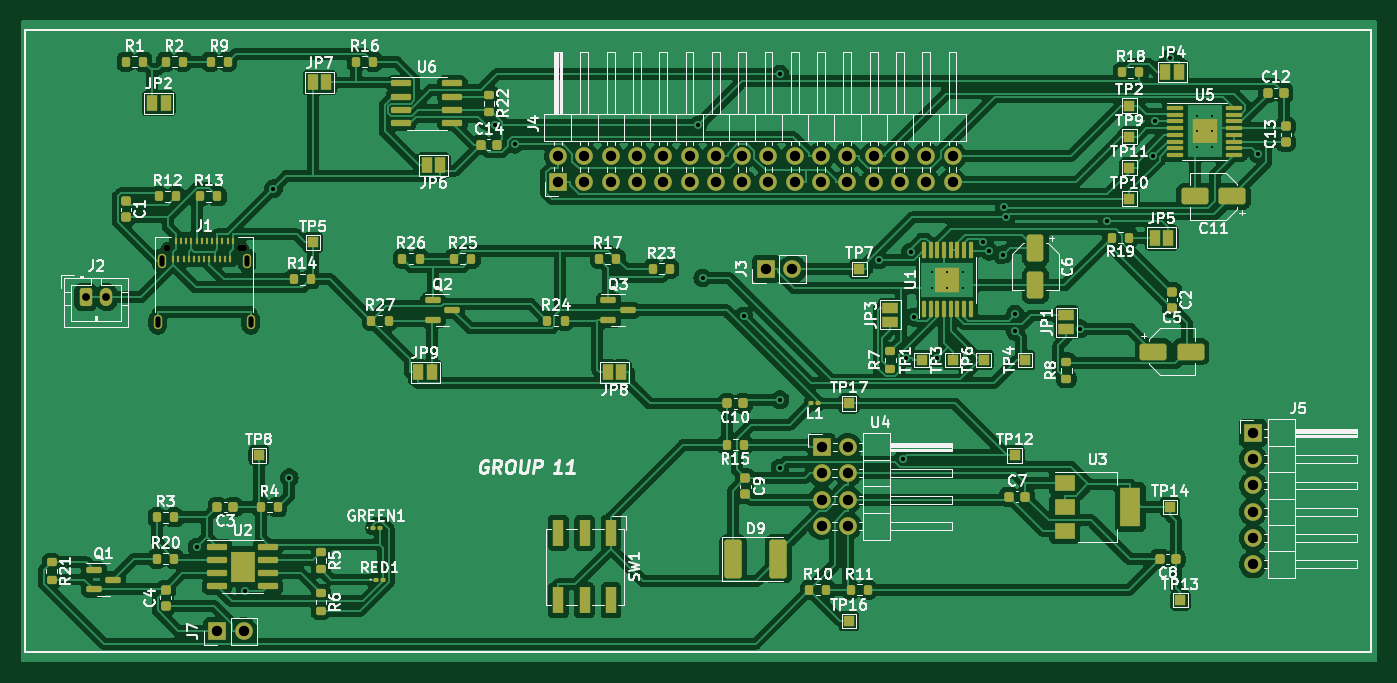
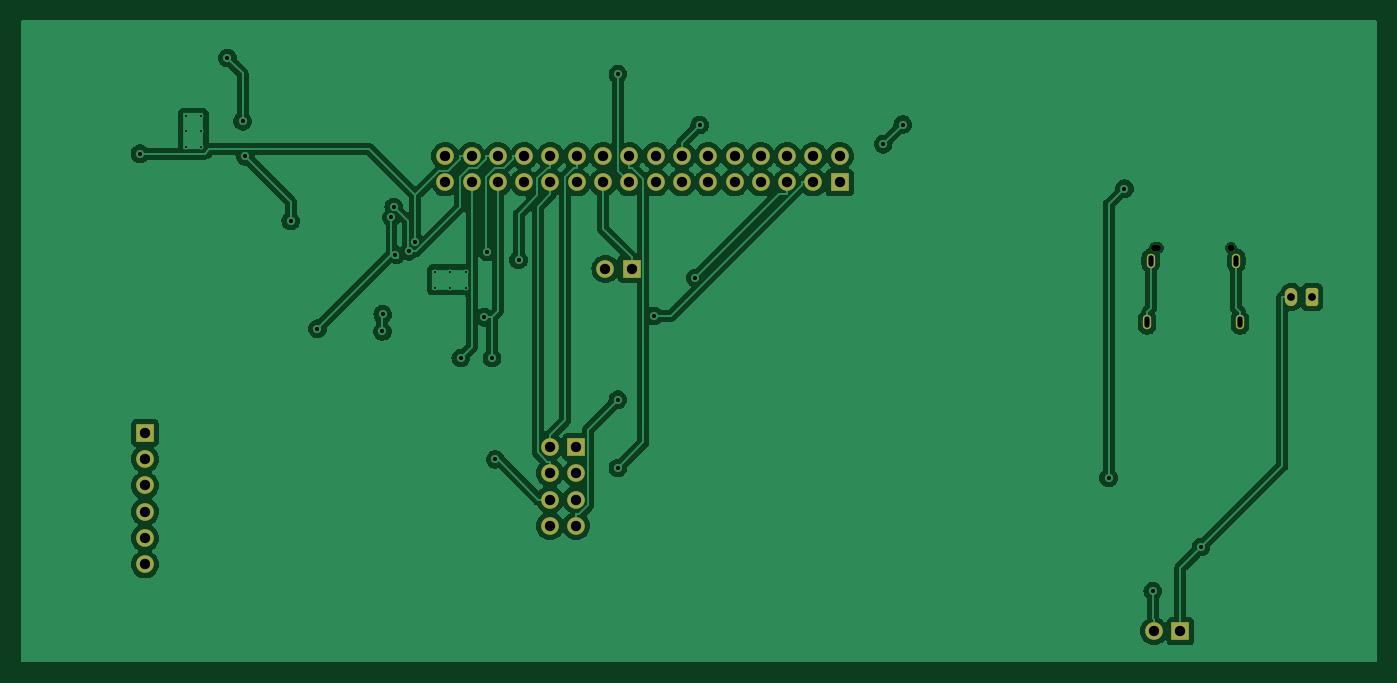
Circuit board: 11 layer files. Board 131.0 x 62.0 mm.
- bottom_copper: PowerSchematic-B_Cu.gbr (159380 bytes)
- bottom_mask: PowerSchematic-B_Mask.gbr (3043 bytes)
- paste: PowerSchematic-B_Paste.gbr (476 bytes)
- bottom_silk: PowerSchematic-B_Silkscreen.gbr (477 bytes)
- outline: PowerSchematic-Edge_Cuts.gbr (448 bytes)
- top_copper: PowerSchematic-F_Cu.gbr (384611 bytes)
- top_mask: PowerSchematic-F_Mask.gbr (12932 bytes)
- paste: PowerSchematic-F_Paste.gbr (9689 bytes)
- top_silk: PowerSchematic-F_Silkscreen.gbr (153571 bytes)
- drill: PowerSchematic-NPTH-drl.gbr (728 bytes)
- drill: PowerSchematic-PTH-drl.gbr (3620 bytes)

=== bottom_copper: PowerSchematic-B_Cu.gbr (159380 bytes, source omitted) ===
=== bottom_mask: PowerSchematic-B_Mask.gbr (3043 bytes, source withheld) ===
=== paste: PowerSchematic-B_Paste.gbr ===
%TF.GenerationSoftware,KiCad,Pcbnew,(7.0.0)*%
%TF.CreationDate,2025-04-15T21:28:58+02:00*%
%TF.ProjectId,PowerSchematic,506f7765-7253-4636-9865-6d617469632e,rev?*%
%TF.SameCoordinates,Original*%
%TF.FileFunction,Paste,Bot*%
%TF.FilePolarity,Positive*%
%FSLAX46Y46*%
G04 Gerber Fmt 4.6, Leading zero omitted, Abs format (unit mm)*
G04 Created by KiCad (PCBNEW (7.0.0)) date 2025-04-15 21:28:58*
%MOMM*%
%LPD*%
G01*
G04 APERTURE LIST*
G04 APERTURE END LIST*
M02*

=== bottom_silk: PowerSchematic-B_Silkscreen.gbr ===
%TF.GenerationSoftware,KiCad,Pcbnew,(7.0.0)*%
%TF.CreationDate,2025-04-15T21:28:58+02:00*%
%TF.ProjectId,PowerSchematic,506f7765-7253-4636-9865-6d617469632e,rev?*%
%TF.SameCoordinates,Original*%
%TF.FileFunction,Legend,Bot*%
%TF.FilePolarity,Positive*%
%FSLAX46Y46*%
G04 Gerber Fmt 4.6, Leading zero omitted, Abs format (unit mm)*
G04 Created by KiCad (PCBNEW (7.0.0)) date 2025-04-15 21:28:58*
%MOMM*%
%LPD*%
G01*
G04 APERTURE LIST*
G04 APERTURE END LIST*
M02*

=== outline: PowerSchematic-Edge_Cuts.gbr ===
%TF.GenerationSoftware,KiCad,Pcbnew,(7.0.0)*%
%TF.CreationDate,2025-04-15T21:28:58+02:00*%
%TF.ProjectId,PowerSchematic,506f7765-7253-4636-9865-6d617469632e,rev?*%
%TF.SameCoordinates,Original*%
%TF.FileFunction,Profile,NP*%
%FSLAX46Y46*%
G04 Gerber Fmt 4.6, Leading zero omitted, Abs format (unit mm)*
G04 Created by KiCad (PCBNEW (7.0.0)) date 2025-04-15 21:28:58*
%MOMM*%
%LPD*%
G01*
G04 APERTURE LIST*
G04 APERTURE END LIST*
M02*

=== top_copper: PowerSchematic-F_Cu.gbr (384611 bytes, source omitted) ===
=== top_mask: PowerSchematic-F_Mask.gbr (12932 bytes, source omitted) ===
=== paste: PowerSchematic-F_Paste.gbr (9689 bytes, source omitted) ===
=== top_silk: PowerSchematic-F_Silkscreen.gbr (153571 bytes, source omitted) ===
=== drill: PowerSchematic-NPTH-drl.gbr ===
%TF.GenerationSoftware,KiCad,Pcbnew,(7.0.0)*%
%TF.CreationDate,2025-04-15T21:29:13+02:00*%
%TF.ProjectId,PowerSchematic,506f7765-7253-4636-9865-6d617469632e,rev?*%
%TF.SameCoordinates,Original*%
%TF.FileFunction,NonPlated,1,2,NPTH,Mixed*%
%TF.FilePolarity,Positive*%
%FSLAX46Y46*%
G04 Gerber Fmt 4.6, Leading zero omitted, Abs format (unit mm)*
G04 Created by KiCad (PCBNEW (7.0.0)) date 2025-04-15 21:29:13*
%MOMM*%
%LPD*%
G01*
G04 APERTURE LIST*
%TA.AperFunction,ComponentDrill*%
%ADD10C,0.650000*%
%TD*%
G04 aperture for slot hole*
%TA.AperFunction,ComponentDrill*%
%ADD11O,0.950000X0.650000*%
%TD*%
G04 APERTURE END LIST*
D10*
%TO.C,J1*%
X94135000Y-71960000D03*
D11*
X101334999Y-71959999D03*
M02*

=== drill: PowerSchematic-PTH-drl.gbr ===
%TF.GenerationSoftware,KiCad,Pcbnew,(7.0.0)*%
%TF.CreationDate,2025-04-15T21:29:13+02:00*%
%TF.ProjectId,PowerSchematic,506f7765-7253-4636-9865-6d617469632e,rev?*%
%TF.SameCoordinates,Original*%
%TF.FileFunction,Plated,1,2,PTH,Mixed*%
%TF.FilePolarity,Positive*%
%FSLAX46Y46*%
G04 Gerber Fmt 4.6, Leading zero omitted, Abs format (unit mm)*
G04 Created by KiCad (PCBNEW (7.0.0)) date 2025-04-15 21:29:13*
%MOMM*%
%LPD*%
G01*
G04 APERTURE LIST*
%TA.AperFunction,ComponentDrill*%
%ADD10C,0.200000*%
%TD*%
%TA.AperFunction,ViaDrill*%
%ADD11C,0.400000*%
%TD*%
G04 aperture for slot hole*
%TA.AperFunction,ComponentDrill*%
%ADD12O,0.500000X1.100000*%
%TD*%
%TA.AperFunction,ComponentDrill*%
%ADD13C,0.750000*%
%TD*%
%TA.AperFunction,ComponentDrill*%
%ADD14C,1.000000*%
%TD*%
G04 APERTURE END LIST*
D10*
%TO.C,U1*%
X168000000Y-74300000D03*
X168000000Y-75800000D03*
X169500000Y-74300000D03*
X169500000Y-75800000D03*
X171000000Y-74300000D03*
X171000000Y-75800000D03*
%TO.C,U5*%
X193587500Y-59225000D03*
X193587500Y-60725000D03*
X193587500Y-62225000D03*
X195087500Y-59225000D03*
X195087500Y-60725000D03*
X195087500Y-62225000D03*
%TD*%
D11*
X97019000Y-100866400D03*
X101665500Y-105122700D03*
X104411000Y-66249500D03*
X105933100Y-94172800D03*
X125817800Y-60063600D03*
X127714000Y-61967100D03*
X145431100Y-60116700D03*
X145866800Y-74879100D03*
X149825600Y-78535300D03*
X153330700Y-55190900D03*
X153330700Y-86629600D03*
X153330700Y-93218500D03*
X162923500Y-73147300D03*
X165180100Y-92409900D03*
X165492200Y-82619600D03*
X165944000Y-72356900D03*
X166243200Y-78671100D03*
X168500000Y-82619600D03*
X172897400Y-71402500D03*
X173527300Y-72291800D03*
X174884600Y-72618600D03*
X174977100Y-68008100D03*
X175194400Y-69032700D03*
X176038600Y-78383500D03*
X176069700Y-80045500D03*
X182352100Y-79773600D03*
X184929100Y-69382500D03*
X189319000Y-63143700D03*
X189572500Y-59750000D03*
X191047000Y-53646500D03*
X199486300Y-62872500D03*
D12*
%TO.C,J1*%
X93244999Y-79159999D03*
X93604999Y-73209999D03*
X101864999Y-73209999D03*
X102224999Y-79159999D03*
D13*
%TO.C,J2*%
X86285000Y-76720000D03*
X88285000Y-76720000D03*
D14*
%TO.C,J7*%
X99000000Y-109000000D03*
X101540000Y-109000000D03*
%TO.C,J4*%
X131900000Y-63110000D03*
X131900000Y-65650000D03*
X134440000Y-63110000D03*
X134440000Y-65650000D03*
X136980000Y-63110000D03*
X136980000Y-65650000D03*
X139520000Y-63110000D03*
X139520000Y-65650000D03*
X142060000Y-63110000D03*
X142060000Y-65650000D03*
X144600000Y-63110000D03*
X144600000Y-65650000D03*
X147140000Y-63110000D03*
X147140000Y-65650000D03*
X149680000Y-63110000D03*
X149680000Y-65650000D03*
%TO.C,J3*%
X152000000Y-74000000D03*
%TO.C,J4*%
X152220000Y-63110000D03*
X152220000Y-65650000D03*
%TO.C,J3*%
X154540000Y-74000000D03*
%TO.C,J4*%
X154760000Y-63110000D03*
X154760000Y-65650000D03*
X157300000Y-63110000D03*
X157300000Y-65650000D03*
%TO.C,U4*%
X157350000Y-91200000D03*
X157350000Y-93740000D03*
X157350000Y-96280000D03*
X157350000Y-98820000D03*
%TO.C,J4*%
X159840000Y-63110000D03*
X159840000Y-65650000D03*
%TO.C,U4*%
X159890000Y-91200000D03*
X159890000Y-93740000D03*
X159890000Y-96280000D03*
X159890000Y-98820000D03*
%TO.C,J4*%
X162380000Y-63110000D03*
X162380000Y-65650000D03*
X164920000Y-63110000D03*
X164920000Y-65650000D03*
X167460000Y-63110000D03*
X167460000Y-65650000D03*
X170000000Y-63110000D03*
X170000000Y-65650000D03*
%TO.C,J5*%
X199000000Y-89840000D03*
X199000000Y-92380000D03*
X199000000Y-94920000D03*
X199000000Y-97460000D03*
X199000000Y-100000000D03*
X199000000Y-102540000D03*
M02*

